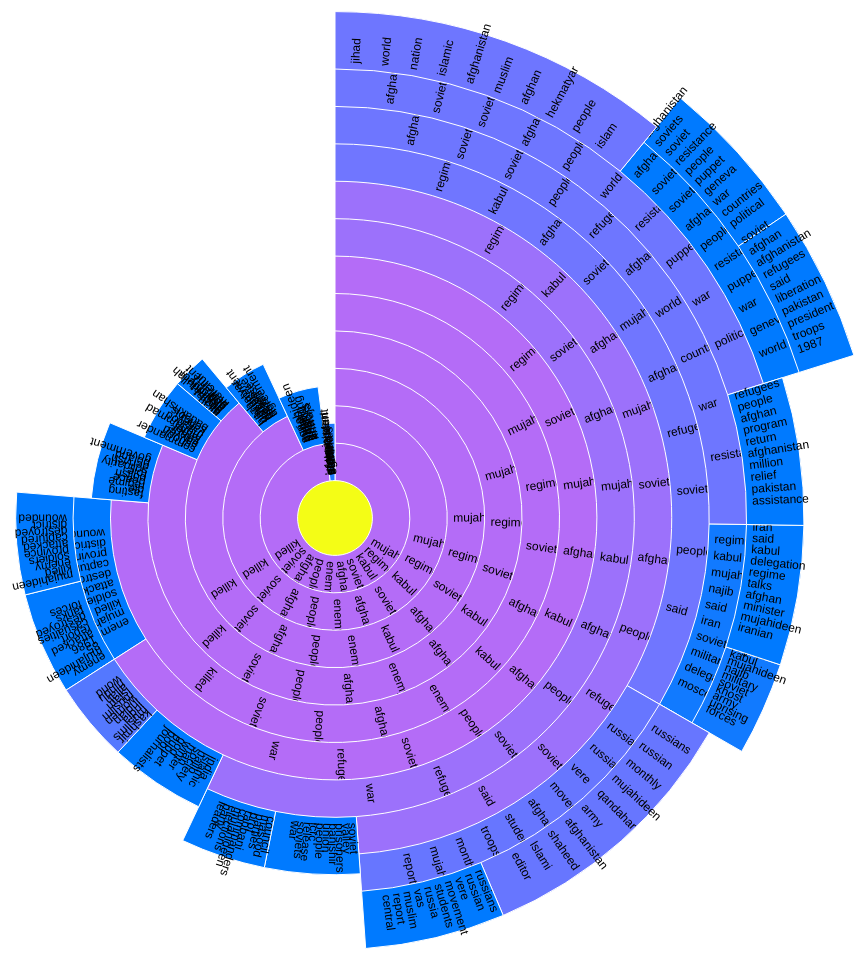
D3 v3 page, settled after 480 driven frames (8 s of simulated time); the page loaded 1 data file(s).



var width = 1260,
    height = 1100,
    radius = Math.min(width, height) / 2.1;

var x = d3.scale.linear()
    .range([0, 2 * Math.PI]);

var y = d3.scale.linear()
    .range([0, radius]);

var color = d3.scale.category20c();

var svg = d3.select("body").append("svg")
    .attr("width", width)
    .attr("height", height)
  .append("g")
    .attr("transform", "translate(" + width / 2 + "," + (height / 2 + 10) + ")");

var partition = d3.layout.partition()
    .value(function(d) { return d.size; });

var color = d3.scale.linear().domain([0,1.8])
      .interpolate(d3.interpolateHcl)
      .range([d3.rgb("#007AFF"), d3.rgb('#FFF500')]);

var arc = d3.svg.arc()
    .startAngle(function(d) { return Math.max(0, Math.min(2 * Math.PI, x(d.x))); })
    .endAngle(function(d) { return Math.max(0, Math.min(2 * Math.PI, x(d.x + d.dx))); })
    .innerRadius(function(d) { return Math.max(0, y(d.y)); })
    .outerRadius(function(d) { return Math.max(0, 20+y(d.y + d.dy)); });

d3.json("ss1demo.json", function(error, root) {
  var g = svg.selectAll("g")
      .data(partition.nodes(root))
    .enter().append("g");

  var path = g.append("path")
    .attr("d", arc)
    .style("fill", function(d) { return color(d.color); })
    .on("click", click);

  var text = []
  for (i = 0; i < 10; i++) { 
  var localText = g.append("text")
    .attr("transform", function(d) { 
       var theta = Math.max(0, Math.min(2 * Math.PI, x(d.x + d.dx))) - Math.max(0, Math.min(2 * Math.PI, x(d.x))) 
      var scale_factor = theta * Math.sqrt(Math.max(0, y(d.y + d.dy)))
      var offset = 2.4*scale_factor / 10 
      return "rotate(" + computeTextRotation(d,offset*i,scale_factor ) + ")"; 
    })
    .attr("x", function(d) { return y(d.y); })
    .attr("dx", "6") // margin
    .attr("dy", ".35em") // vertical-align
    .attr("class", "topicText".concat(i))
    .text(function(d) {
      return d.name.split(" ")[i]
    });
    text.push(localText)
  }

  function click(d) {
    // fade out all text elements
    for (i = 0; i < 10; i++) { 
      text[i].transition().attr("opacity", 0);
    }

    path.transition()
      .duration(750)
      .attrTween("d", arcTween(d))
      .each("end", function(e, i) {
          // check if the animated element's data e lies within the visible angle span given in d
          if (e.x >= d.x && e.x < (d.x + d.dx)) {
            // get a selection of the associated text element
             for (j = 0; j < 10; j++) { 
              var arcText = d3.select(this.parentNode).select(".topicText".concat(j));
              console.log(arcText);
              // fade in the text element and recalculate positions
              arcText.transition().duration(750)
                .attr("opacity", 1)
                .attr("transform", function() { 
                   var theta = Math.max(0, Math.min(2 * Math.PI, x(e.x + e.dx))) - Math.max(0, Math.min(2 * Math.PI, x(e.x))) 
                  var scale_factor = theta * Math.sqrt(Math.max(0, y(e.y + e.dy)))
                  var offset = 2.4*scale_factor / 10 
                  return "rotate(" + computeTextRotation(e,j*offset,scale_factor ) + ")" 
                })
                .attr("x", function(d) { return y(d.y); });
              }
          }
      });
  }
});

d3.select(self.frameElement).style("height", height + "px");

// Interpolate the scales!
function arcTween(d) {
  var xd = d3.interpolate(x.domain(), [d.x, d.x + d.dx]),
      yd = d3.interpolate(y.domain(), [d.y, 1]),
      yr = d3.interpolate(y.range(), [d.y ? 20 : 0, radius]);
  return function(d, i) {
    return i
        ? function(t) { return arc(d); }
        : function(t) { x.domain(xd(t)); y.domain(yd(t)).range(yr(t)); return arc(d); };
  };
}

function computeTextRotation(d,inc, sf) {
  return inc-sf-2+(x(d.x + d.dx / 2) - Math.PI / 2) / Math.PI * 180;
}

function computeTextRotationUpdate(d) {
  return (x(d.x + d.dx / 2) - Math.PI / 2) / Math.PI * 180;
}



### data: ss1demo.json
{
 "color": 1.852,
 "name": "",
 "children": [
  {
   "name": "mujahideen regime kabul soviet afghanist…",
   "hasChildren": true,
   "color": 0.2641,
   "community": "0",
   "indices": [
    0,
    1,
    2,
    3,
    4,
    5,
    6,
    7,
    "... 11 more items"
   ],
   "children": [
    "{... 6 keys}",
    "{... 6 keys}"
   ]
  },
  {
   "name": "islamic government afghanistan independe…",
   "hasChildren": false,
   "color": 0.01139,
   "community": "1",
   "indices": [
    16
   ],
   "size": 102.2
  }
 ]
}